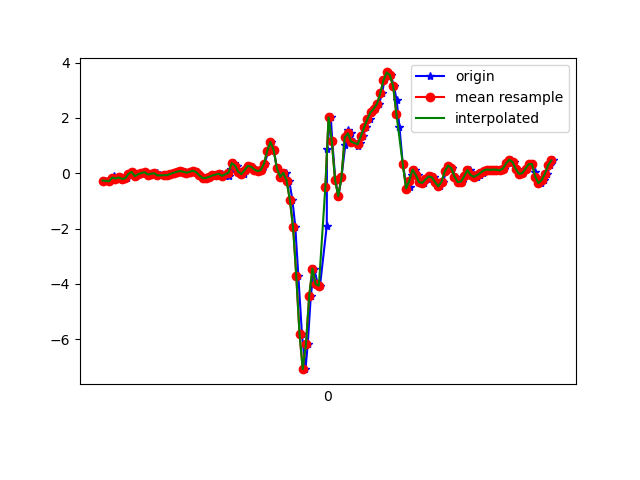

The table this chart was drawn from, first rows:
1617848149755, 543793375159168, -0.2607586, 0.055666503, 0.13204385
1617848149784, 543793394205152, -0.2889, -0.07139, 0.1198
1617848149803, 543793413226352, -0.2009, -0.1361, 0.02575
1617848149814, 543793432247536, -0.1044, 0.07033, 0.02209
1617848149831, 543793451268736, -0.1887, -0.08605, -0.0109
1617848149852, 543793470305104, -0.1496, 0.3941, -0.02434
1617848149869, 543793489352544, -0.2033, 0.03612, 0.03553
1617848149891, 543793508375168, -0.1801, 0.2304, -0.01823
1617848149907, 543793527397792, -0.02374, 0.2878, -0.03778
1617848149926, 543793546420416, 0.05323, -0.04085, -0.04999
1617848149945, 543793565469728, -0.1056, 0.3367, -0.1709
1617848149966, 543793584492480, -0.0323, 0.3, -0.1624
1617848149983, 543793603515232, 0.01047, 0.01657, -0.243
1617848150002, 543793622537984, 0.03979, 0.5676, -0.2992
1617848150021, 543793641585536, -0.04329, 0.08865, -0.2442
1617848150046, 543793660608320, -0.03107, 0.07033, -0.2601
1617848150059, 543793679610304, 6.916197E-4, 0.3012, -0.2772
1617848150078, 543793698656768, 0.001913, -0.1007, -0.2161
1617848150097, 543793717678464, -0.07628, 0.003132, -0.2785
1617848150122, 543793736700096, -0.06773, 0.1265, -0.3053
1617848150141, 543793755721792, -0.06284, 0.09232, -0.3053
1617848150154, 543793774780736, -0.06773, 0.08499, -0.3322
1617848150173, 543793793802944, -0.02374, 0.08621, -0.3652
1617848150194, 543793812825152, 0.02024, 0.063, -0.3957
1617848150215, 543793831872128, 0.05445, 0.02879, -0.4153
1617848150230, 543793850894400, 0.08133, -5.330797E-4, -0.4104
1617848150249, 543793869897216, 0.05689, -0.02985, -0.3811
1617848150268, 543793888918656, 0.02268, -0.07017, -0.3579
1617848150288, 543793907964992, 0.05811, -0.1007, -0.3554
1617848150306, 543793926986496, 0.09599, -0.119, -0.3444
1617848150325, 543793946007936, 0.03734, -0.1337, -0.3151
1617848150345, 543793965064192, -0.0775, -0.13, -0.2785
1617848150365, 543793984085952, -0.174, -0.07384, -0.2039
1617848150382, 543794003107840, -0.1679, 0.01535, -0.1074
1617848150401, 543794022154432, -0.1288, 0.08254, -0.06465
1617848150421, 543794041176256, -0.0775, 0.1253, -0.05977
1617848150445, 543794060222848, -0.06284, 0.1241, -0.1086
1617848150459, 543794079251392, -0.0323, 0.09598, -0.2137
1617848150478, 543794098273344, -0.01519, 0.04345, -0.3322
1617848150497, 543794117320192, -0.09094, -0.02008, -0.4458
1617848150521, 543794136342144, -0.09583, -0.07872, -0.5057
1617848150535, 543794155364224, 0.1412, -0.04207, -0.5375
1617848150554, 543794174387712, 0.3672, 0.02879, -0.5424
1617848150573, 543794193434560, 0.2792, 0.05689, -0.5533
1617848150596, 543794212456640, 0.05567, 0.08499, -0.5839
1617848150615, 543794231478656, -0.02741, 0.1607, -0.6193
1617848150630, 543794250525504, 0.1155, 0.2646, -0.645
1617848150649, 543794269526208, 0.2695, 0.3709, -0.6633
1617848150668, 543794288547776, 0.2389, 0.4381, -0.6743
1617848150691, 543794307569216, 0.1363, 0.4686, -0.678
1617848150706, 543794326615488, 0.07888, 0.4772, -0.7122
1617848150725, 543794345637184, 0.1168, 0.4723, -0.7476
1617848150744, 543794364658752, 0.3489, 0.443, -0.7879
1617848150767, 543794383700928, 0.8058, 0.4747, -0.8221
1617848150782, 543794402722368, 1.132, 0.5273, -0.7769
1617848150801, 543794421768640, 0.8364, 0.4588, -0.6486
1617848150820, 543794440789952, 0.1791, 0.2951, -0.4874
1617848150845, 543794459811392, -0.1618, 0.1546, -0.3762
1617848150858, 543794478861632, -0.1044, 0.08377, -0.2589
1617848150877, 543794497883200, 0.01902, -0.0323, -0.07565
1617848150896, 543794516904640, -0.2632, -0.2705, 0.2958
... 86 more rows
